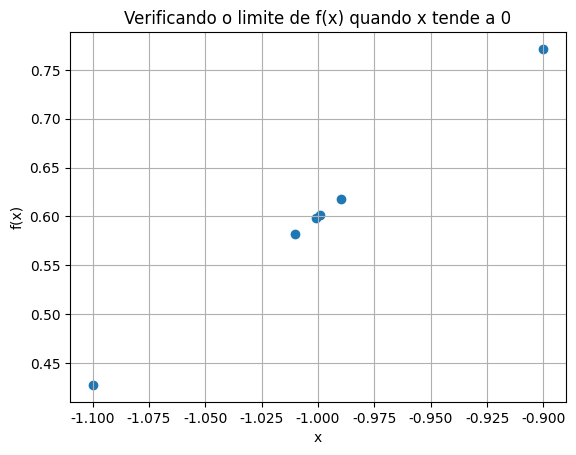

The script that saved this image:
import math
import matplotlib as mpl
import matplotlib.pyplot as plt

def f ( x ):
  return ( 1 + x ** 9 ) / ( 1 + x ** 15 )

limit = -1;

x = [];

for i in range( 3 ):
  x.append( limit + ( 10 ** ( - ( i + 1 ) ) ) )

for i in range( 3 ):
  x.append( limit - ( 10 ** ( i - 3 ) ) )

print( x )

y = []

for i in range( len( x ) ):
  y.append( f ( x[ i ] ) )

print( 'x      | y = f(x)' )
print( '-----------------' )

for i in range( len( x ) ):
  print( '{:.4f} | {:.6f}'.format( x[ i ], y[ i ] ) )

mpl.rcParams.update({
  'font.family': 'Times New Roman',
  'font.size': 10
})

plt.scatter( x, y )
plt.title( 'Verificando o limite de f(x) quando x tende a 0' )
plt.ylabel( 'f(x)' )
plt.xlabel( 'x' )
plt.grid()
plt.show()